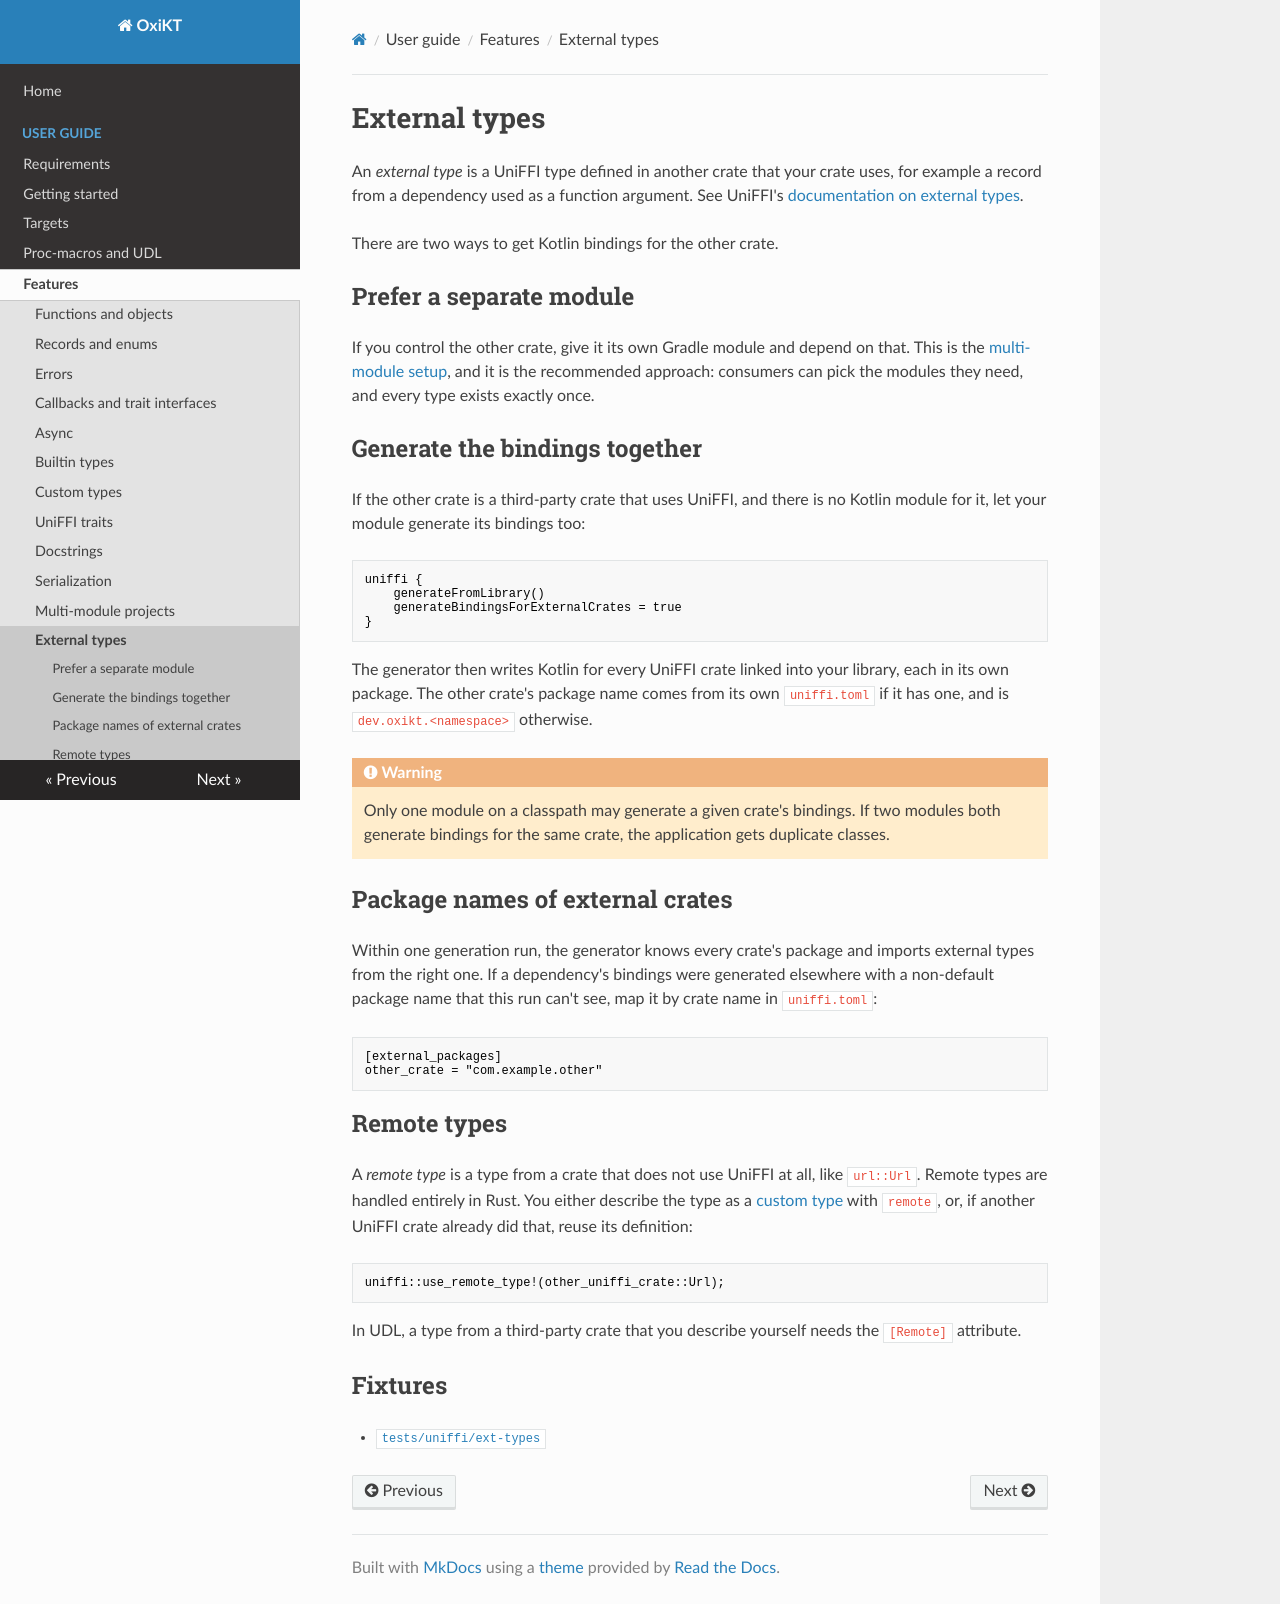

repository: UbiqueInnovation/uniffi-kotlin-multiplatform-bindings · page: guide/features/external-types/index.html · generator: mkdocs

# External types

An *external type* is a UniFFI type defined in another crate that your crate uses, for example a
record from a dependency used as a function argument. See UniFFI's
[documentation on external types](https://mozilla.github.io/uniffi-rs/0.32/types/remote_ext_types.html).

There are two ways to get Kotlin bindings for the other crate.

## Prefer a separate module

If you control the other crate, give it its own Gradle module and depend on that. This is the
[multi-module setup](multi-module.md), and it is the recommended approach: consumers can pick the
modules they need, and every type exists exactly once.

## Generate the bindings together

If the other crate is a third-party crate that uses UniFFI, and there is no Kotlin module for it,
let your module generate its bindings too:

```kotlin
uniffi {
    generateFromLibrary()
    generateBindingsForExternalCrates = true
}
```

The generator then writes Kotlin for every UniFFI crate linked into your library, each in its own
package. The other crate's package name comes from its own `uniffi.toml` if it has one, and is
`dev.oxikt.<namespace>` otherwise.

!!! warning
    Only one module on a classpath may generate a given crate's bindings. If two modules both
    generate bindings for the same crate, the application gets duplicate classes.

## Package names of external crates

Within one generation run, the generator knows every crate's package and imports external types
from the right one. If a dependency's bindings were generated elsewhere with a non-default package
name that this run can't see, map it by crate name in `uniffi.toml`:

```toml
[external_packages]
other_crate = "com.example.other"
```

## Remote types

A *remote type* is a type from a crate that does not use UniFFI at all, like `url::Url`. Remote
types are handled entirely in Rust. You either describe the type as a
[custom type](custom-types.md) with `remote`, or, if another UniFFI crate already did that, reuse
its definition:

```rust
uniffi::use_remote_type!(other_uniffi_crate::Url);
```

In UDL, a type from a third-party crate that you describe yourself needs the `[Remote]` attribute.

## Fixtures

- [`tests/uniffi/ext-types`](https://github.com/UbiqueInnovation/oxikt/tree/main/tests/uniffi/ext-types)
